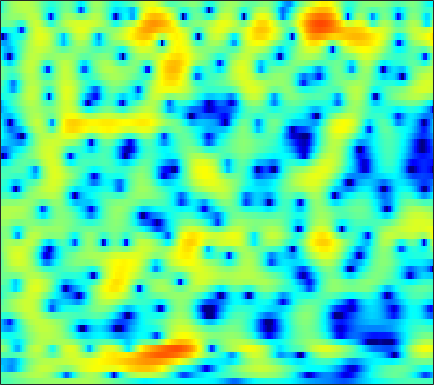

Data behind this chart, as committed beside it:
-2.3127, -2.2474, -2.1592, -2.0501, -1.952, -1.7901, -1.5855, -1.4091, -1.1404, -0.85472, -0.59622, -0.40483, -0.15526, 0.084037, 0.24567, 0.44022, 0.58634, 0.67798, 0.77745, 0.8399, 0.88619, 0.90618, 0.93296, 0.93274
-1.792, -1.729, -1.614, -1.448, -1.292, -1.03, -0.7162, -0.4529, -0.07902, 0.3121, 0.7099, 1, 1.357, 1.667, 1.862, 2.06, 2.184, 2.219, 2.18, 2.032, 1.754, 1.459, 0.9265, 0.2046
-7.587, -8.183, -9.142, -10.17, -10.78, -10.87, -9.838, -8.521, -6.625, -4.795, -3.165, -2.098, -0.8691, 0.155, 0.8025, 1.518, 2.081, 2.41, 2.723, 2.904, 2.965, 2.93, 2.78, 2.536
-8.685, -8.682, -9.017, -9.566, -9.998, -10.28, -9.825, -8.914, -7.312, -5.597, -4.004, -2.938, -1.709, -0.6727, -0.02405, 0.6852, 1.235, 1.55, 1.857, 2.046, 2.171, 2.217, 2.255, 2.272
-1.991, -2.048, -2.199, -2.373, -2.477, -2.552, -2.489, -2.3, -1.914, -1.372, -0.7235, -0.2074, 0.4761, 1.078, 1.454, 1.805, 1.951, 1.925, 1.66, 1.143, 0.3983, -0.2772, -1.219, -1.878
1.279, 0.6764, -0.3369, -1.616, -2.804, -4.782, -7.191, -8.871, -9.276, -6.943, -4.154, -2.36, -0.4438, 0.9952, 1.81, 2.563, 2.934, 2.979, 2.708, 2.031, 0.8993, -0.2901, -2.311, -4.295
-1.444, -1.936, -2.702, -3.602, -4.362, -5.446, -6.42, -6.896, -6.836, -5.919, -4.501, -3.359, -1.911, -0.6642, 0.1101, 0.937, 1.532, 1.845, 2.083, 2.149, 2.079, 1.965, 1.789, 1.648
-4.698, -4.872, -5.069, -5.205, -5.218, -5.105, -4.811, -4.485, -3.905, -3.198, -2.399, -1.772, -0.9496, -0.1578, 0.3814, 1.013, 1.524, 1.833, 2.137, 2.327, 2.415, 2.423, 2.369, 2.237
-8.678, -9.288, -10.18, -10.77, -10.67, -9.687, -8.091, -6.763, -5.059, -3.527, -2.187, -1.301, -0.2746, 0.581, 1.12, 1.716, 2.177, 2.436, 2.674, 2.803, 2.829, 2.789, 2.655, 2.433
-8.805, -9.972, -12.26, -15.26, -16.35, -13.43, -9.506, -7.117, -4.586, -2.629, -1.091, -0.1573, 0.8489, 1.619, 2.057, 2.474, 2.722, 2.812, 2.817, 2.712, 2.517, 2.324, 2.026, 1.695
-3.767, -3.789, -3.768, -3.615, -3.332, -2.722, -1.895, -1.191, -0.2256, 0.681, 1.475, 1.964, 2.468, 2.784, 2.899, 2.888, 2.677, 2.394, 1.859, 1.172, 0.3718, -0.2525, -1.035, -1.656
-1.383, -1.059, -0.6019, -0.1298, 0.2407, 0.7573, 1.289, 1.686, 2.192, 2.638, 3.003, 3.194, 3.325, 3.284, 3.124, 2.703, 2.018, 1.306, 0.04382, -1.651, -3.888, -6.038, -9.615, -13.14
-2.07, -1.446, -0.7054, -0.03215, 0.4234, 0.9732, 1.487, 1.854, 2.308, 2.712, 3.035, 3.215, 3.337, 3.289, 3.123, 2.695, 2.007, 1.297, 0.05702, -1.548, -3.559, -5.317, -7.778, -9.646
-3.721, -2.821, -1.974, -1.404, -1.097, -0.7525, -0.3847, -0.04039, 0.5395, 1.232, 1.939, 2.423, 2.95, 3.292, 3.404, 3.355, 3.059, 2.68, 1.972, 1.051, -0.04542, -0.938, -2.181, -3.426
-2.982, -2.598, -2.537, -3.033, -3.801, -5.36, -7.09, -7.508, -5.811, -3.075, -0.6625, 0.7805, 2.236, 3.251, 3.764, 4.143, 4.223, 4.105, 3.741, 3.152, 2.365, 1.644, 0.4998, -0.8723
-1.347, -1.42, -1.805, -2.631, -3.594, -5.38, -7.373, -7.996, -6.365, -3.575, -1.162, 0.2762, 1.729, 2.74, 3.253, 3.664, 3.8, 3.745, 3.488, 3.043, 2.423, 1.848, 0.9445, -0.1227
-0.848, -0.7193, -0.6235, -0.6229, -0.668, -0.7256, -0.6852, -0.5435, -0.1829, 0.3508, 0.9455, 1.36, 1.817, 2.116, 2.223, 2.212, 2.041, 1.818, 1.417, 0.9304, 0.3849, -0.03631, -0.6056, -1.185
-1.098, -0.4965, 0.1923, 0.7728, 1.13, 1.514, 1.818, 2.007, 2.207, 2.331, 2.379, 2.345, 2.175, 1.86, 1.516, 0.9111, 0.1533, -0.4894, -1.402, -2.293, -3.039, -3.454, -3.763, -3.816
-1.597, -0.4509, 0.7735, 1.719, 2.279, 2.858, 3.256, 3.449, 3.575, 3.536, 3.32, 3.038, 2.479, 1.684, 0.9162, -0.3578, -1.967, -3.412, -5.686, -8.305, -10.86, -11.99, -11.55, -9.719
-0.9416, 0.08122, 1.239, 2.156, 2.71, 3.276, 3.662, 3.837, 3.911, 3.813, 3.519, 3.152, 2.453, 1.472, 0.5218, -1.092, -3.154, -5.063, -8.203, -12.17, -16.88, -19.36, -17.85, -14.37
-0.2236, 0.5667, 1.465, 2.188, 2.603, 3.007, 3.273, 3.396, 3.471, 3.449, 3.307, 3.095, 2.623, 1.898, 1.151, -0.1525, -1.861, -3.441, -5.966, -9.056, -12.84, -16.43, -21.12, -17.87
-0.5752, 0.3588, 1.183, 1.586, 1.663, 1.541, 1.304, 1.175, 1.24, 1.576, 2.055, 2.389, 2.682, 2.69, 2.487, 1.927, 1.027, 0.1374, -1.354, -3.176, -5.194, -6.605, -7.785, -7.405
-0.8115, -0.1714, 0.1304, -0.2351, -0.9978, -2.816, -5.884, -9.059, -10.5, -6.161, -2.573, -0.7383, 0.9215, 1.92, 2.341, 2.554, 2.455, 2.227, 1.772, 1.235, 0.7049, 0.3694, 0.09303, 0.01519
-0.0861, 0.01766, -0.1401, -0.682, -1.377, -2.713, -4.38, -5.506, -5.804, -4.518, -2.708, -1.496, -0.2478, 0.6137, 1.028, 1.336, 1.429, 1.395, 1.284, 1.145, 1.018, 0.9516, 0.9193, 0.9366
1.01, 1.029, 0.9454, 0.7362, 0.5164, 0.1686, -0.1592, -0.3411, -0.4279, -0.35, -0.1498, 0.02051, 0.1829, 0.2149, 0.142, -0.07912, -0.4078, -0.6796, -1.01, -1.207, -1.202, -1.064, -0.7542, -0.3852
1.85, 1.939, 2.006, 2.01, 1.977, 1.903, 1.805, 1.727, 1.603, 1.466, 1.274, 1.076, 0.6956, 0.1242, -0.4584, -1.496, -2.861, -4.091, -5.833, -7.028, -6.74, -5.692, -4.01, -2.516
1.585, 1.783, 1.982, 2.112, 2.166, 2.196, 2.185, 2.156, 2.09, 1.976, 1.78, 1.551, 1.103, 0.4317, -0.2785, -1.593, -3.511, -5.543, -9.541, -15.26, -13.04, -8.927, -5.246, -2.904
-0.2966, 0.03585, 0.3135, 0.4365, 0.4625, 0.4502, 0.4479, 0.4781, 0.5897, 0.7397, 0.8972, 0.9778, 0.9844, 0.8353, 0.6026, 0.1261, -0.5191, -1.054, -1.709, -2.054, -1.9, -1.494, -0.7564, -0.04318
-2.904, -2.549, -2.475, -2.796, -3.229, -3.938, -4.477, -4.545, -4.025, -3.032, -1.925, -1.156, -0.3083, 0.322, 0.6707, 0.9998, 1.216, 1.338, 1.485, 1.656, 1.859, 2.026, 2.236, 2.362
-4.213, -4.133, -4.56, -5.694, -7.166, -10.42, -16.91, -25.21, -14.27, -8.676, -5.489, -3.855, -2.276, -1.131, -0.4627, 0.2607, 0.8797, 1.3, 1.829, 2.318, 2.755, 3.03, 3.305, 3.433
-3.566, -3.637, -4.035, -4.79, -5.585, -6.842, -7.941, -8.227, -7.627, -6.343, -5.053, -4.262, -3.473, -2.918, -2.586, -2.112, -1.478, -0.8684, 0.08231, 1.072, 1.993, 2.583, 3.197, 3.599
-2.416, -2.44, -2.556, -2.752, -2.924, -3.151, -3.319, -3.374, -3.401, -3.402, -3.518, -3.755, -4.401, -5.556, -6.756, -8.365, -8.323, -6.638, -3.764, -1.251, 0.6849, 1.803, 2.9, 3.619
-2.826, -2.844, -2.796, -2.655, -2.506, -2.287, -2.083, -1.966, -1.892, -1.984, -2.301, -2.753, -3.762, -5.414, -7.236, -10.36, -11.03, -8.238, -4.261, -1.297, 0.8337, 2.006, 3.126, 3.801
-6.851, -7.084, -6.776, -5.941, -5.18, -4.175, -3.307, -2.78, -2.21, -1.826, -1.619, -1.577, -1.647, -1.787, -1.866, -1.794, -1.349, -0.7446, 0.3031, 1.42, 2.428, 3.039, 3.616, 3.882
-18.18, -24.13, -17.31, -12.05, -9.6, -7.321, -5.723, -4.791, -3.817, -3.012, -2.329, -1.861, -1.265, -0.6907, -0.2562, 0.3533, 0.9992, 1.504, 2.168, 2.792, 3.31, 3.602, 3.814, 3.794
-11.52, -12.28, -11.96, -10.72, -9.699, -8.535, -7.593, -7.001, -6.29, -5.551, -4.697, -3.966, -2.905, -1.809, -1.001, 0.023, 0.9483, 1.567, 2.285, 2.868, 3.307, 3.532, 3.688, 3.665
-6.935, -7.527, -8.136, -8.579, -8.854, -9.244, -9.72, -10.18, -10.72, -10.83, -9.895, -8.528, -6.329, -4.178, -2.74, -1.116, 0.2008, 0.997, 1.842, 2.453, 2.877, 3.092, 3.275, 3.357
-5.231, -6.116, -7.303, -8.444, -9.256, -10.32, -11.63, -13.05, -16.34, -24.74, -22.49, -14.49, -8.855, -5.226, -3.22, -1.203, 0.2507, 1.037, 1.742, 2.124, 2.254, 2.25, 2.202, 2.231
-4.86, -6.381, -8.647, -10.89, -12.05, -12.31, -11.56, -10.86, -10.13, -9.217, -7.695, -6.158, -3.927, -1.833, -0.4969, 0.9125, 1.864, 2.283, 2.432, 2.117, 1.312, 0.3935, -1.117, -2.269
-5.863, -7.658, -10.94, -16.3, -22.5, -17.79, -11.92, -9.188, -6.577, -4.563, -2.842, -1.677, -0.2715, 0.9333, 1.678, 2.425, 2.837, 2.903, 2.619, 1.828, 0.3948, -1.283, -4.746, -10.35
-7.68, -8.085, -8.643, -9.001, -8.942, -8.257, -6.989, -5.875, -4.332, -2.88, -1.59, -0.7381, 0.2435, 1.03, 1.473, 1.866, 2.022, 1.974, 1.704, 1.19, 0.4927, -0.0862, -0.7747, -1.086
-9.931, -8.801, -7.647, -6.703, -6.043, -5.155, -4.216, -3.457, -2.441, -1.459, -0.5533, 0.04506, 0.7132, 1.211, 1.458, 1.609, 1.559, 1.399, 1.045, 0.6067, 0.1593, -0.1028, -0.2858, -0.1742
-9.017, -7.613, -6.189, -5.098, -4.398, -3.519, -2.639, -1.964, -1.05, -0.1702, 0.6342, 1.161, 1.714, 2.058, 2.17, 2.095, 1.744, 1.301, 0.4671, -0.5824, -1.713, -2.441, -2.865, -2.441
-5.028, -4.715, -4.424, -4.24, -4.099, -3.752, -3.086, -2.381, -1.243, -0.0392, 1.056, 1.75, 2.451, 2.861, 2.957, 2.786, 2.234, 1.529, 0.1294, -2.024, -5.398, -9.561, -20.22, -10.7
-3.123, -3.651, -4.731, -6.356, -7.981, -10.25, -10.21, -8.051, -4.831, -2.203, -0.2237, 0.884, 1.942, 2.577, 2.787, 2.739, 2.331, 1.787, 0.7434, -0.6347, -2.227, -3.341, -4.047, -3.362
-2.131, -2.93, -4.375, -6.421, -8.459, -11.47, -11.66, -9.202, -5.665, -2.92, -0.9069, 0.2188, 1.296, 1.94, 2.176, 2.184, 1.883, 1.495, 0.8223, 0.08997, -0.5518, -0.8709, -0.9488, -0.6149
-0.7589, -1.38, -2.234, -3.038, -3.496, -3.762, -3.518, -2.981, -1.951, -0.7815, 0.3067, 0.9982, 1.689, 2.075, 2.156, 1.969, 1.442, 0.8321, -0.2194, -1.457, -2.632, -3.196, -3.229, -2.388
-0.4464, -1.122, -1.922, -2.453, -2.616, -2.482, -1.961, -1.371, -0.4361, 0.5154, 1.391, 1.94, 2.466, 2.719, 2.694, 2.345, 1.578, 0.663, -1.16, -3.966, -8.684, -15.43, -15.51, -7.343
-2.713, -4.064, -6.002, -7.567, -7.933, -6.955, -5.045, -3.565, -1.762, -0.2464, 0.9704, 1.694, 2.405, 2.811, 2.913, 2.761, 2.259, 1.637, 0.4645, -1.054, -2.673, -3.579, -3.697, -2.578
-5.669, -7.72, -11.56, -18.28, -23.2, -14.48, -9.144, -6.463, -3.848, -1.855, -0.3335, 0.571, 1.513, 2.174, 2.492, 2.691, 2.643, 2.471, 2.108, 1.635, 1.159, 0.8703, 0.6399, 0.5993
-6.461, -7.592, -8.823, -9.442, -9.369, -8.439, -6.848, -5.541, -3.851, -2.306, -0.9297, -0.04044, 0.9712, 1.785, 2.264, 2.727, 2.998, 3.081, 3.045, 2.868, 2.571, 2.289, 1.852, 1.322
-9.099, -9.993, -9.926, -8.948, -8.021, -6.725, -5.498, -4.658, -3.522, -2.397, -1.26, -0.3949, 0.7114, 1.713, 2.364, 3.074, 3.581, 3.812, 3.919, 3.823, 3.529, 3.175, 2.505, 1.583
-17.32, -26.86, -14.6, -9.89, -7.909, -6.325, -5.533, -5.209, -4.968, -4.568, -3.61, -2.47, -0.7285, 0.94, 1.998, 3.112, 3.86, 4.204, 4.399, 4.312, 3.982, 3.587, 2.868, 1.945
-4.817, -5.323, -5.264, -4.752, -4.393, -4.349, -5.012, -6.166, -9.339, -16.44, -14.54, -8.177, -3.248, -0.2047, 1.38, 2.797, 3.607, 3.895, 3.929, 3.612, 3.036, 2.502, 1.781, 1.143
-0.9798, -0.976, -0.9042, -0.8327, -0.8631, -1.1, -1.639, -2.325, -3.399, -4.159, -3.647, -2.421, -0.4564, 1.222, 2.166, 2.96, 3.263, 3.16, 2.572, 1.49, -0.08457, -1.506, -3.335, -4.191
-1.775, -1.128, -0.416, 0.1206, 0.4033, 0.662, 0.7775, 0.8016, 0.8503, 0.9678, 1.255, 1.556, 2.017, 2.426, 2.602, 2.624, 2.316, 1.819, 0.7303, -0.9539, -3.497, -6.268, -12.28, -18.17
-3.995, -2.737, -1.404, -0.3867, 0.2155, 0.8333, 1.283, 1.562, 1.837, 2.065, 2.243, 2.346, 2.412, 2.369, 2.249, 1.935, 1.393, 0.833, -0.1279, -1.329, -2.696, -3.738, -4.859, -5.303
-4.329, -3.006, -1.586, -0.4743, 0.2008, 0.9016, 1.432, 1.733, 2.026, 2.228, 2.334, 2.361, 2.311, 2.144, 1.945, 1.536, 0.9711, 0.444, -0.3857, -1.326, -2.276, -2.935, -3.617, -3.918
